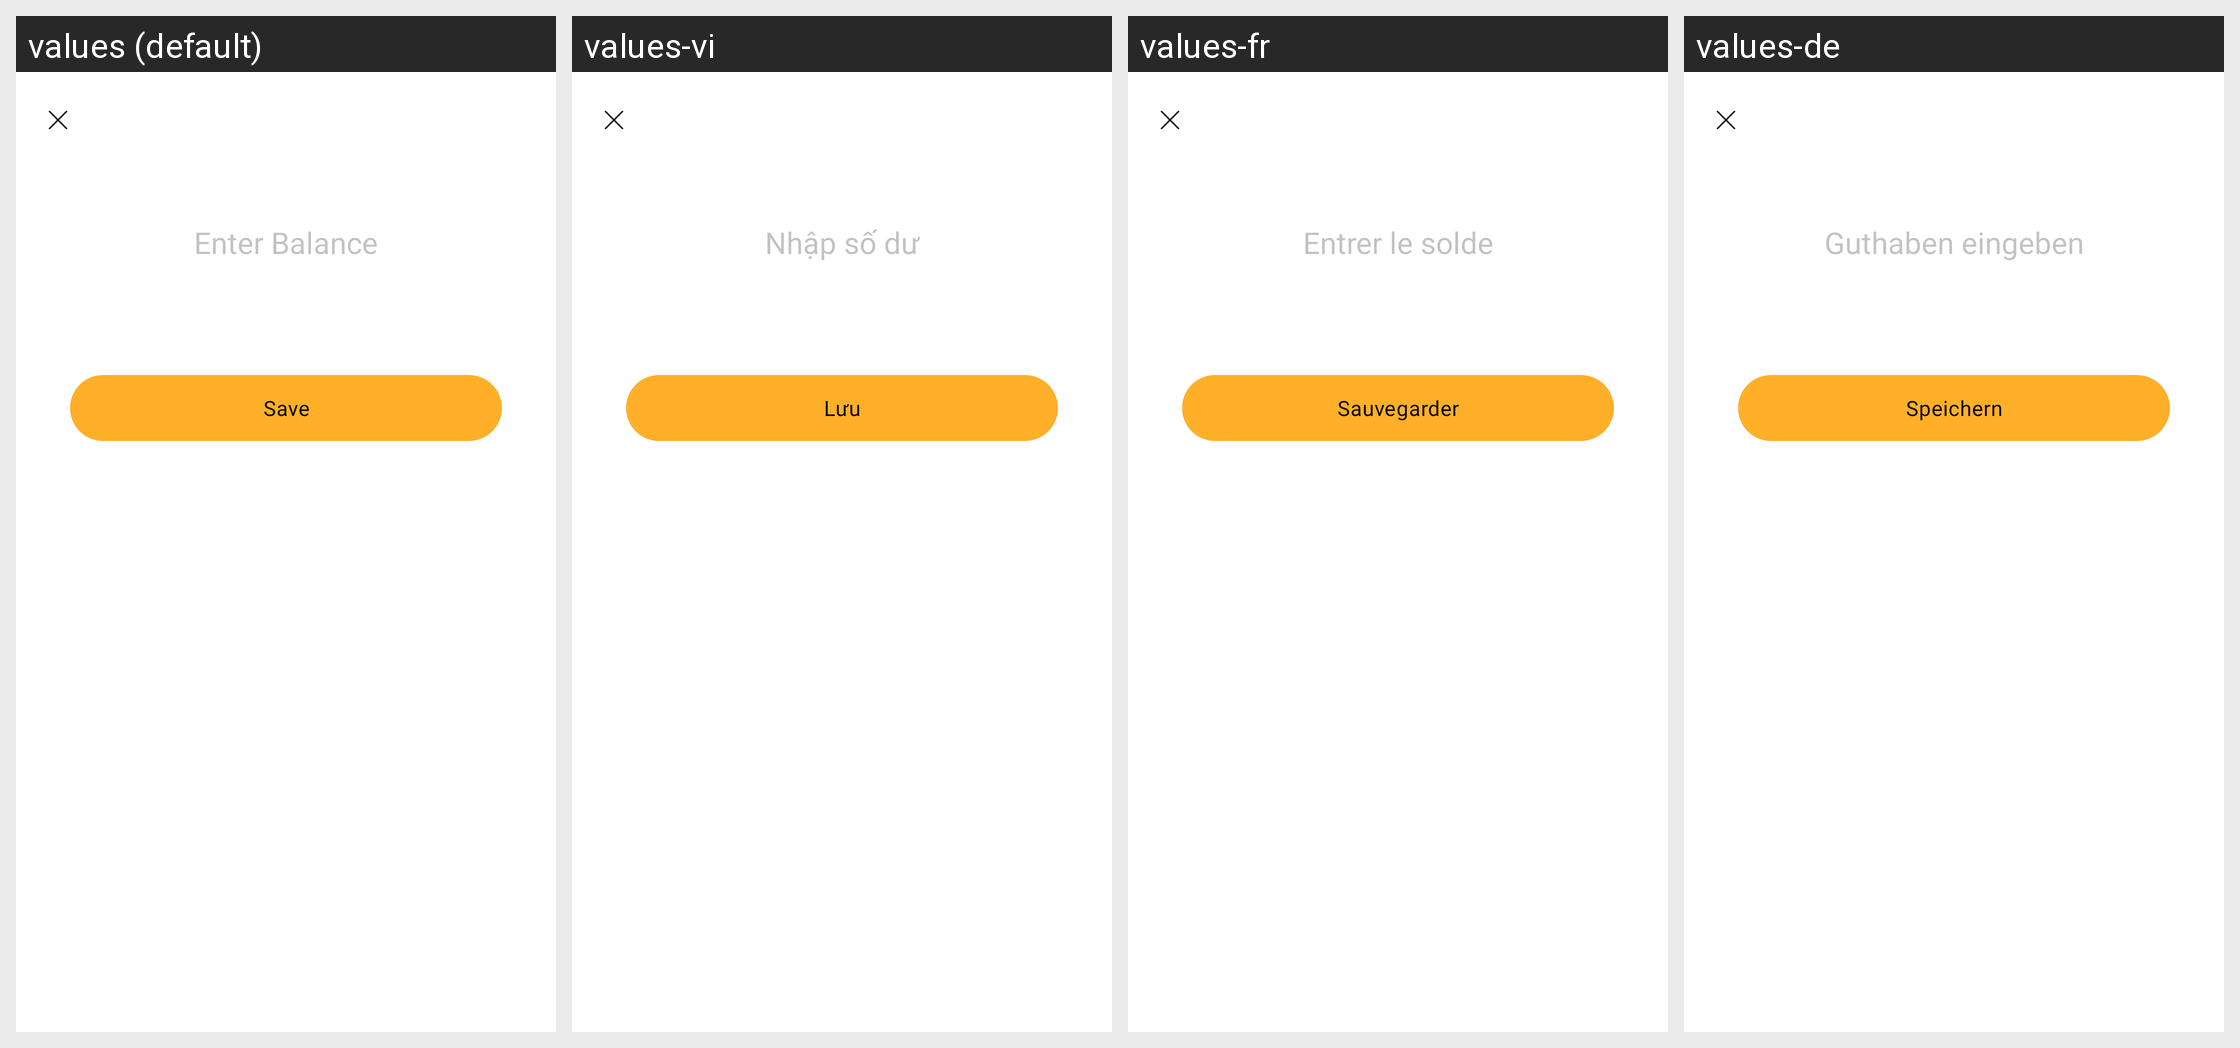

The same Android screen rendered under several of its app's locales, left to right. List the strings drawn on it with the default value and each locale's translation.
Android screen res/layout/fragment_add_initial_balance.xml rendered under 4 locales, left to right: values (default), values-vi, values-fr, values-de. Device: Nexus 5 (rendered at 1080×1920; each locale shown at half size, 540×960, under a caption strip naming it); theme Theme.MoneyTracker.
Other locales in the repository, not shown: values-es, values-id, values-in, values-it, values-ja, values-km, values-ko, values-nl, values-no, values-pt-rBR, values-sv, values-th, values-tr, values-zh-rCN, values-zh-rTW.
Strings drawn on this screen, with the default value and each locale's value (text and hints the layout hard-codes, and strings that could not be matched under every locale, appear in the picture but are not listed):

enter_balance
  values: Enter Balance
  values-vi: Nhập số dư
  values-fr: Entrer le solde
  values-de: Guthaben eingeben

save
  values: Save
  values-vi: Lưu
  values-fr: Sauvegarder
  values-de: Speichern
